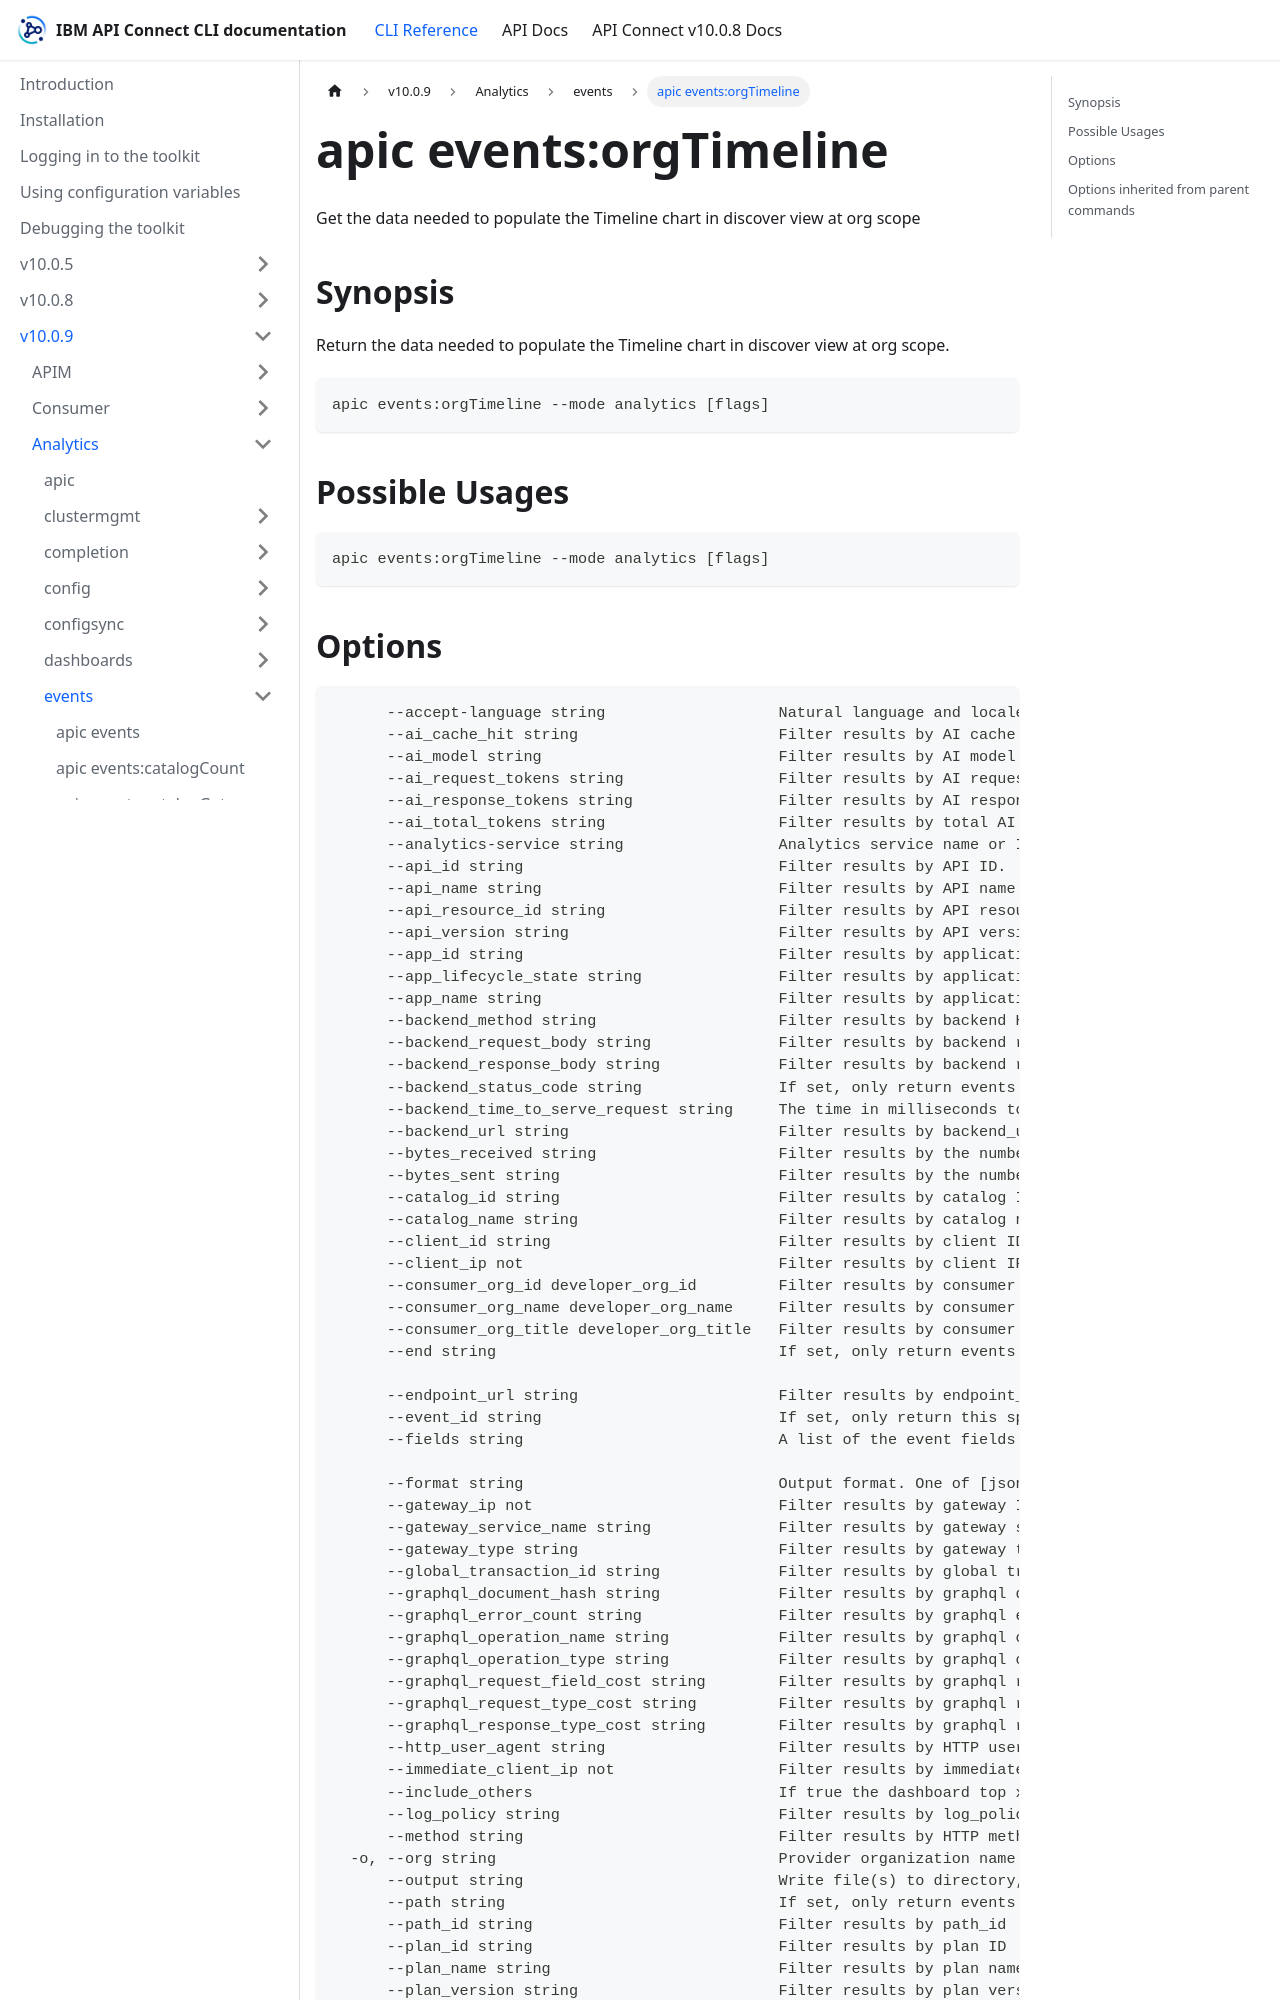

repository: ibm-apiconnect/clidocs · page: docs/v1009/analytics/events/apic_events_orgTimeline.html · generator: docusaurus

---
tags:
- "group: events"
- "scope: org"
---
# apic events:orgTimeline

Get the data needed to populate the Timeline chart in discover view at org scope

## Synopsis

Return the data needed to populate the Timeline chart in discover view at org scope.

```
apic events:orgTimeline --mode analytics [flags]
```

## Possible Usages

```
apic events:orgTimeline --mode analytics [flags]
```
